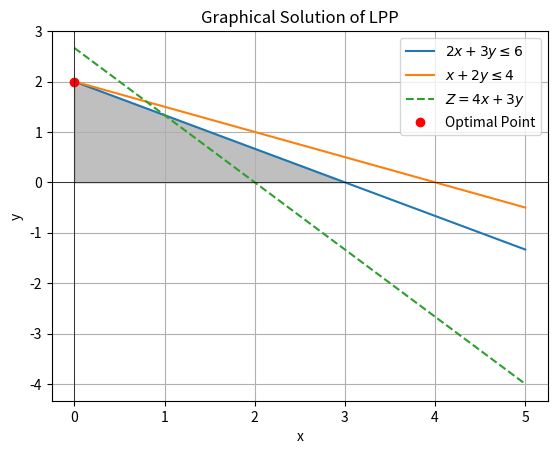

Write Python code to recreate this figure.
import numpy as np
import matplotlib.pyplot as plt

# Define the constraints
def constraint1(x):
    return (6 - 2 * x) / 3  # Example: 2x + 3y <= 6

def constraint2(x):
    return (4 - x) / 2      # Example: x + 2y <= 4

# Define the objective function
def objective(x):
    return (8 - 4 * x) / 3  # Example: Maximize Z = 4x + 3y

# Define the range for x values
x_values = np.linspace(0, 5, 100)

# Plot the constraints
plt.plot(x_values, constraint1(x_values), label=r'$2x + 3y \leq 6$')
plt.plot(x_values, constraint2(x_values), label=r'$x + 2y \leq 4$')

# Fill the feasible region
y1 = constraint1(x_values)
y2 = constraint2(x_values)
plt.fill_between(x_values, 0, np.minimum(y1, y2), where=(y1 >= 0) & (y2 >= 0), color='gray', alpha=0.5)

# Plot the objective function
plt.plot(x_values, objective(x_values), label=r'$Z = 4x + 3y$', linestyle='dashed')

# Find the intersection point of the constraints
A = np.array([[2, 3], [1, 2]])
B = np.array([6, 4])
intersection = np.linalg.solve(A, B)

# Plot the intersection point
plt.plot(intersection[0], intersection[1], 'ro', label='Optimal Point')

# Add labels and legend
plt.xlabel('x')
plt.ylabel('y')
plt.axhline(0, color='black', linewidth=0.5)
plt.axvline(0, color='black', linewidth=0.5)
plt.grid(True)
plt.legend()
plt.title('Graphical Solution of LPP')

# Show the plot
plt.show()

# Print the optimal solution
print(f"Optimal Solution: x = {intersection[0]:.2f}, y = {intersection[1]:.2f}")
print(f"Maximum Value of Z = {4 * intersection[0] + 3 * intersection[1]:.2f}")